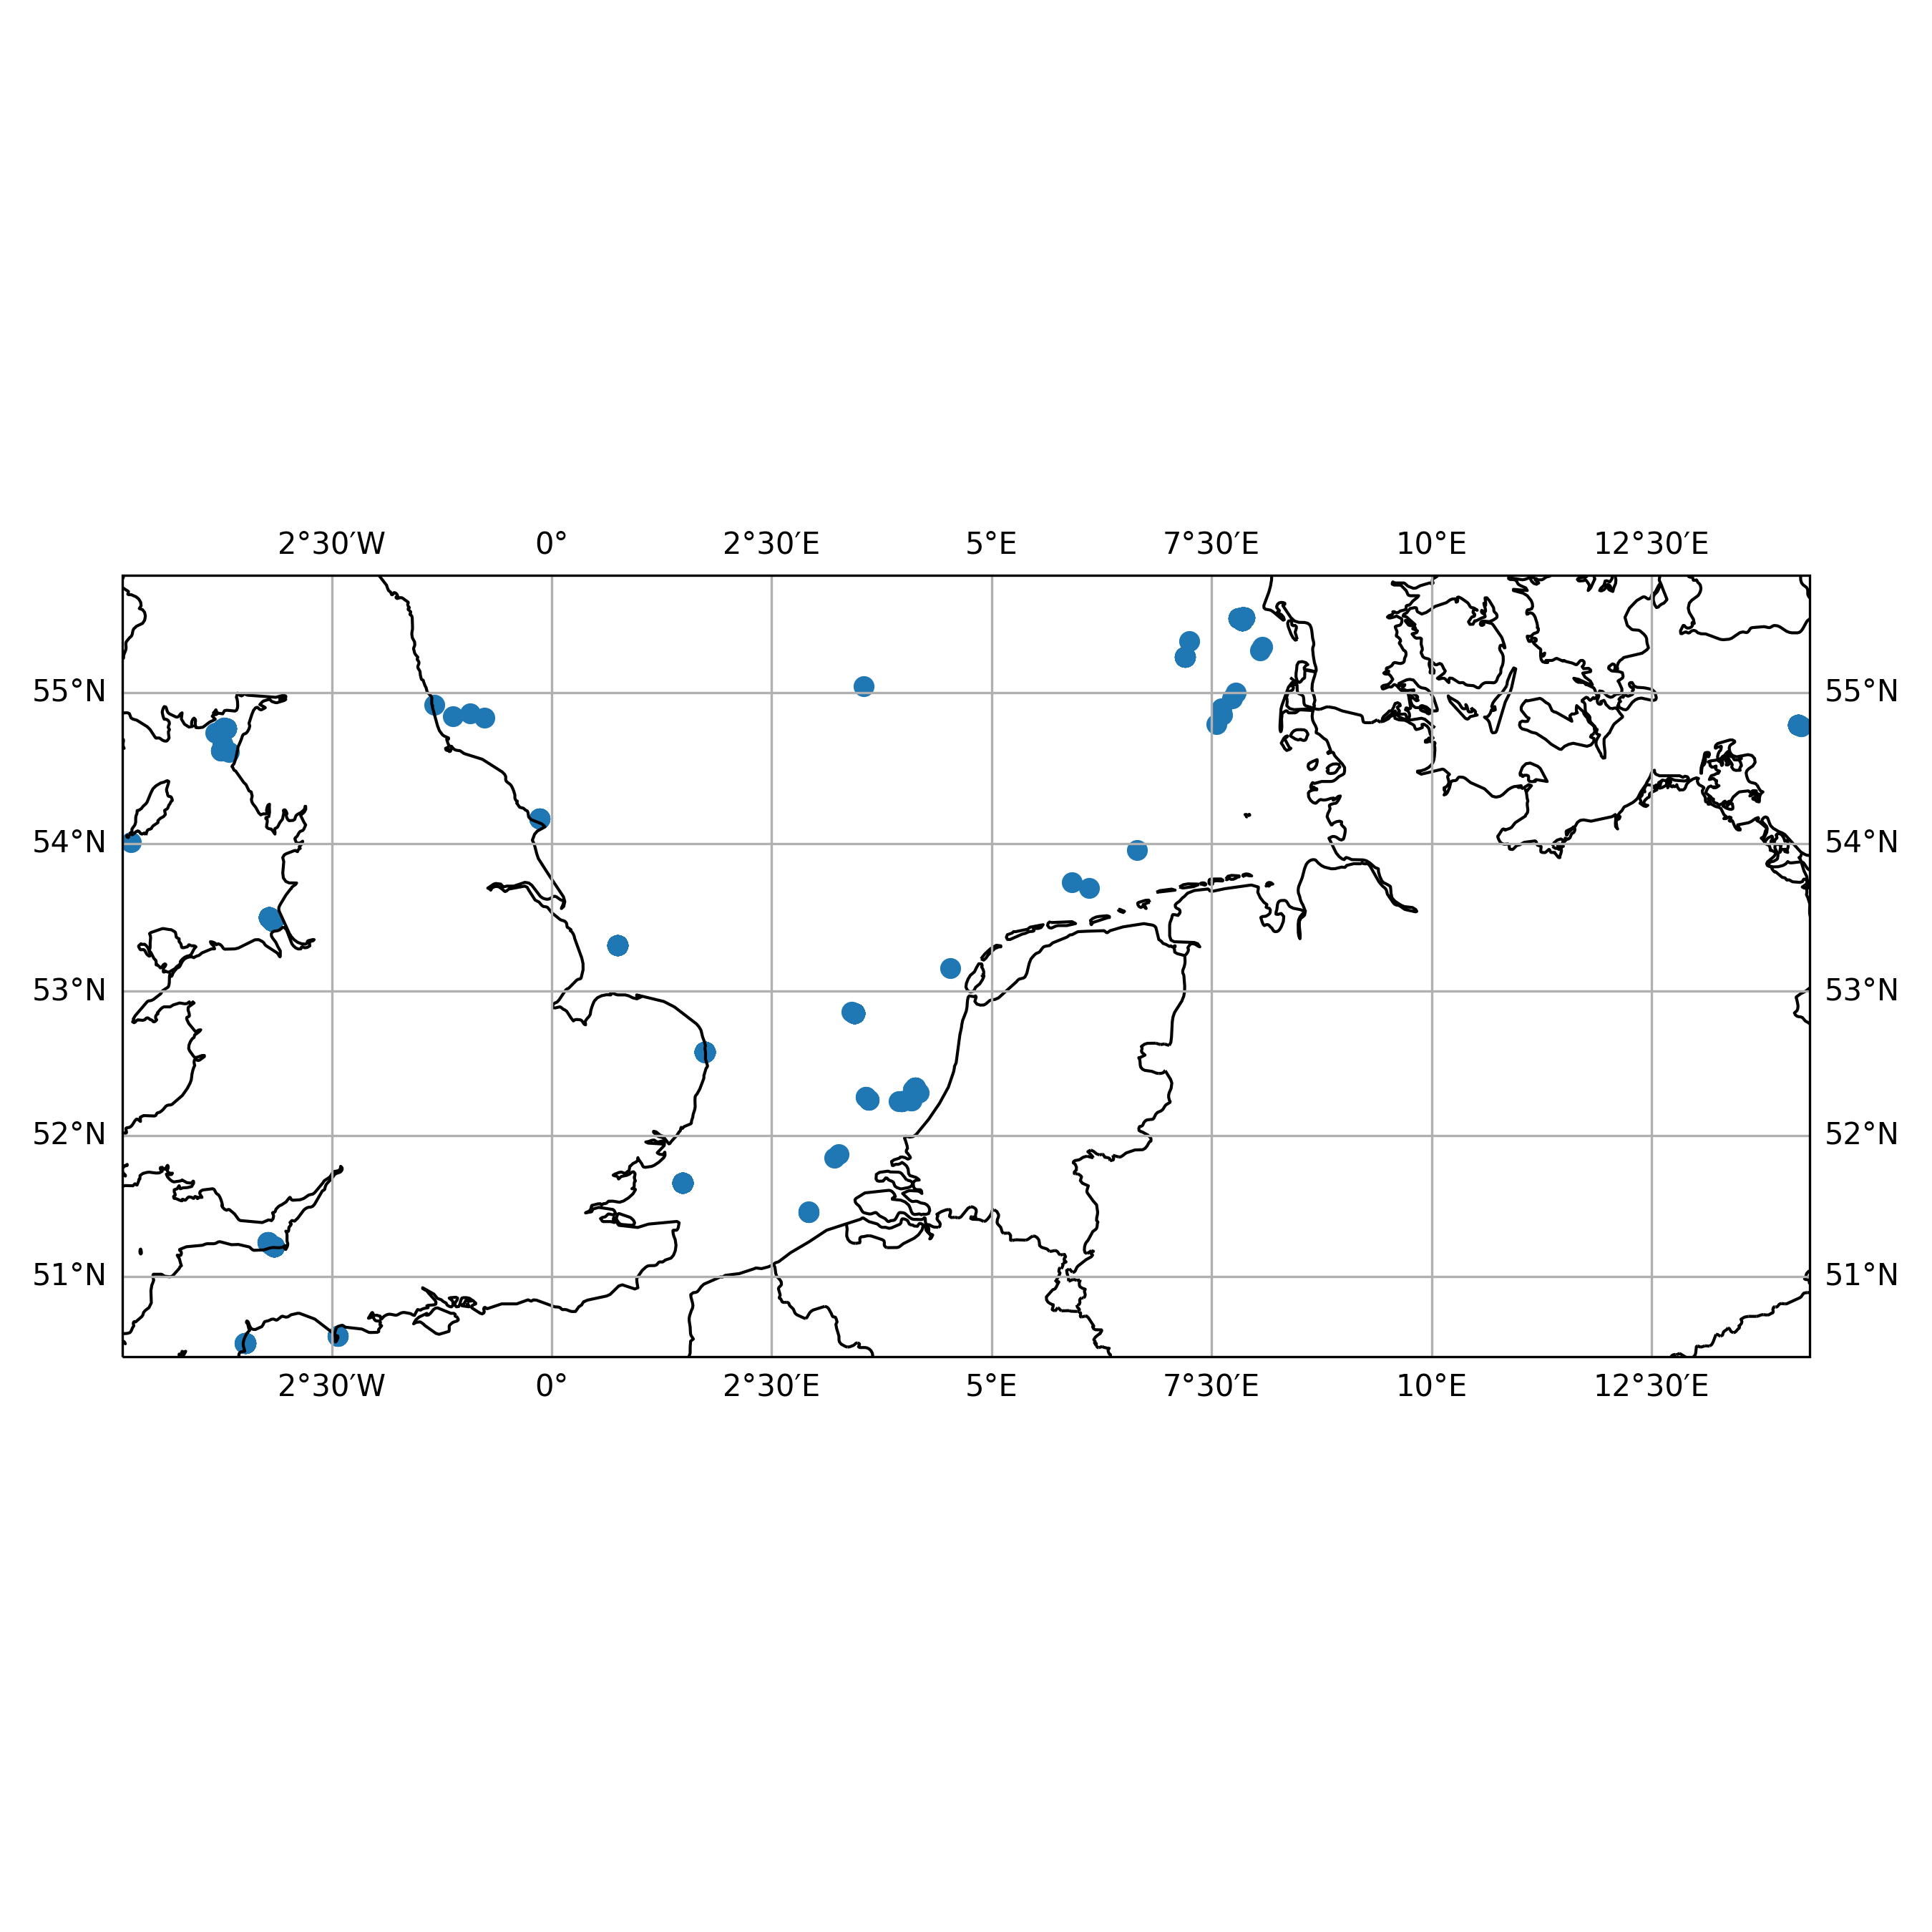

Data behind this chart, as committed beside it:
timestamp, epoch, latitude, longitude, speed, heading, course, status
2011-05-06 02:03:00+00:00, 1304647380, 52.58, 1.743, 0.0, 272.0, 0.0, 5
2011-05-06 04:02:00+00:00, 1304654520, 52.58, 1.743, 0.0, 273.0, 0.0, 5
2011-05-06 06:00:00+00:00, 1304661600, 52.58, 1.743, 0.0, 272.0, 0.0, 5
2011-05-06 11:00:00+00:00, 1304679600, 52.58, 1.743, 0.0, 272.0, 0.0, 5
2011-05-07 09:03:00+00:00, 1304758980, 52.58, 1.743, 0.0, 273.0, 76.0, 5
2011-05-08 21:09:00+00:00, 1304888940, 52.58, 1.743, 0.0, 273.0, 0.0, 5
2011-05-09 00:07:00+00:00, 1304899620, 52.58, 1.743, 0.0, 273.0, 0.0, 5
2011-05-09 03:05:00+00:00, 1304910300, 52.58, 1.743, 0.0, 273.0, 0.0, 5
2011-05-09 14:04:00+00:00, 1304949840, 52.58, 1.743, 0.0, 272.0, 0.0, 5
2011-05-09 20:00:00+00:00, 1304971200, 52.58, 1.743, 0.0, 273.0, 0.0, 5
2011-05-10 01:02:00+00:00, 1304989320, 52.58, 1.743, 0.0, 273.0, 233.0, 5
2011-05-10 06:02:00+00:00, 1305007320, 52.58, 1.743, 0.0, 272.0, 0.0, 5
2011-05-10 11:05:00+00:00, 1305025500, 52.58, 1.743, 0.0, 273.0, 0.0, 5
2011-05-10 14:00:00+00:00, 1305036000, 52.58, 1.743, 0.0, 273.0, 0.0, 5
2011-05-11 05:05:00+00:00, 1305090300, 52.58, 1.743, 0.0, 273.0, 0.0, 5
2011-05-12 01:00:00+00:00, 1305162000, 52.58, 1.743, 0.0, 273.0, 113.0, 5
2011-05-12 10:03:00+00:00, 1305194580, 52.58, 1.743, 0.0, 272.0, 0.0, 5
2011-05-12 11:00:00+00:00, 1305198000, 52.58, 1.743, 0.0, 273.0, 0.0, 5
2011-05-12 17:02:00+00:00, 1305219720, 52.58, 1.743, 0.0, 273.0, 322.0, 5
2011-05-12 19:00:00+00:00, 1305226800, 52.58, 1.743, 0.0, 273.0, 250.0, 5
2011-05-12 20:00:00+00:00, 1305230400, 52.58, 1.743, 0.0, 273.0, 0.0, 5
2011-05-20 05:04:00+00:00, 1305867840, 52.58, 1.743, 0.0, 273.0, 0.0, 5
2011-05-20 18:10:00+00:00, 1305915000, 52.58, 1.743, 0.0, 273.0, 0.0, 5
2011-05-23 07:03:00+00:00, 1306134180, 52.58, 1.743, 0.0, 273.0, 60.0, 5
2011-05-23 10:04:00+00:00, 1306145040, 52.58, 1.743, 0.0, 273.0, 0.0, 5
2011-05-24 12:01:00+00:00, 1306238460, 52.58, 1.743, 0.0, 273.0, 0.0, 5
2011-05-24 21:16:00+00:00, 1306271760, 52.58, 1.743, 0.0, 273.0, 0.0, 5
2011-05-25 05:04:00+00:00, 1306299840, 52.58, 1.743, 0.0, 273.0, 3.0, 5
2011-05-25 12:03:00+00:00, 1306324980, 52.58, 1.743, 0.0, 273.0, 0.0, 5
2011-05-26 11:04:00+00:00, 1306407840, 52.58, 1.743, 0.0, 273.0, 72.0, 5
2011-05-26 13:03:00+00:00, 1306414980, 52.58, 1.743, 0.0, 272.0, 0.0, 5
2011-05-26 23:02:00+00:00, 1306450920, 52.58, 1.743, 0.0, 273.0, 0.0, 5
2011-06-04 02:12:00+00:00, 1307153520, 52.58, 1.743, 0.0, 273.0, 0.0, 5
2011-06-04 04:24:00+00:00, 1307161440, 52.58, 1.743, 0.0, 272.0, 0.0, 5
2011-06-05 01:00:00+00:00, 1307235600, 52.58, 1.743, 0.0, 272.0, 101.0, 5
2011-06-05 05:01:00+00:00, 1307250060, 52.58, 1.743, 0.0, 272.0, 0.0, 5
2011-06-05 18:04:00+00:00, 1307297040, 52.58, 1.743, 0.0, 273.0, 0.0, 5
2011-06-05 20:03:00+00:00, 1307304180, 52.58, 1.743, 0.0, 272.0, 0.0, 5
2011-06-06 01:05:00+00:00, 1307322300, 52.58, 1.743, 0.0, 272.0, 0.0, 5
2011-06-06 06:03:00+00:00, 1307340180, 52.58, 1.743, 0.0, 273.0, 0.0, 5
2011-06-07 07:03:00+00:00, 1307430180, 52.58, 1.743, 0.0, 273.0, 0.0, 5
2011-06-07 23:10:00+00:00, 1307488200, 52.58, 1.743, 0.0, 272.0, 0.0, 5
2011-06-08 01:03:00+00:00, 1307494980, 52.58, 1.743, 0.0, 272.0, 0.0, 5
2011-06-08 02:05:00+00:00, 1307498700, 52.58, 1.743, 0.0, 272.0, 21.0, 5
2011-06-08 03:08:00+00:00, 1307502480, 52.58, 1.743, 0.0, 272.0, 248.0, 5
2011-06-19 05:08:00+00:00, 1308460080, 52.58, 1.743, 0.0, 273.0, 169.0, 5
2011-06-19 13:02:00+00:00, 1308488520, 52.58, 1.743, 0.0, 272.0, 0.0, 5
2011-06-30 21:01:00+00:00, 1309467660, 52.58, 1.743, 0.0, 271.0, 0.0, 0
2011-06-30 22:03:00+00:00, 1309471380, 52.58, 1.743, 0.0, 271.0, 0.0, 5
2011-07-01 15:19:00+00:00, 1309533540, 52.58, 1.743, 0.0, 274.0, 273.0, 5
2011-07-01 18:02:00+00:00, 1309543320, 52.58, 1.743, 0.0, 275.0, 60.0, 5
2011-07-01 20:04:00+00:00, 1309550640, 52.58, 1.743, 0.0, 275.0, 0.0, 5
2011-07-01 21:12:00+00:00, 1309554720, 52.58, 1.743, 0.0, 275.0, 0.0, 5
2011-07-02 16:05:00+00:00, 1309622700, 52.58, 1.743, 0.0, 272.0, 0.0, 5
2011-07-02 18:01:00+00:00, 1309629660, 52.58, 1.743, 0.0, 272.0, 0.0, 5
2011-07-03 03:01:00+00:00, 1309662060, 52.58, 1.743, 0.0, 272.0, 0.0, 5
2011-07-03 18:03:00+00:00, 1309716180, 52.58, 1.743, 0.0, 272.0, 0.0, 5
2011-07-03 22:06:00+00:00, 1309730760, 52.58, 1.743, 0.0, 272.0, 0.0, 5
2011-07-11 09:07:00+00:00, 1310375220, 52.58, 1.743, 0.0, 272.0, 0.0, 5
2011-07-11 12:11:00+00:00, 1310386260, 52.58, 1.743, 0.0, 272.0, 249.0, 5
... 1,438 more rows
